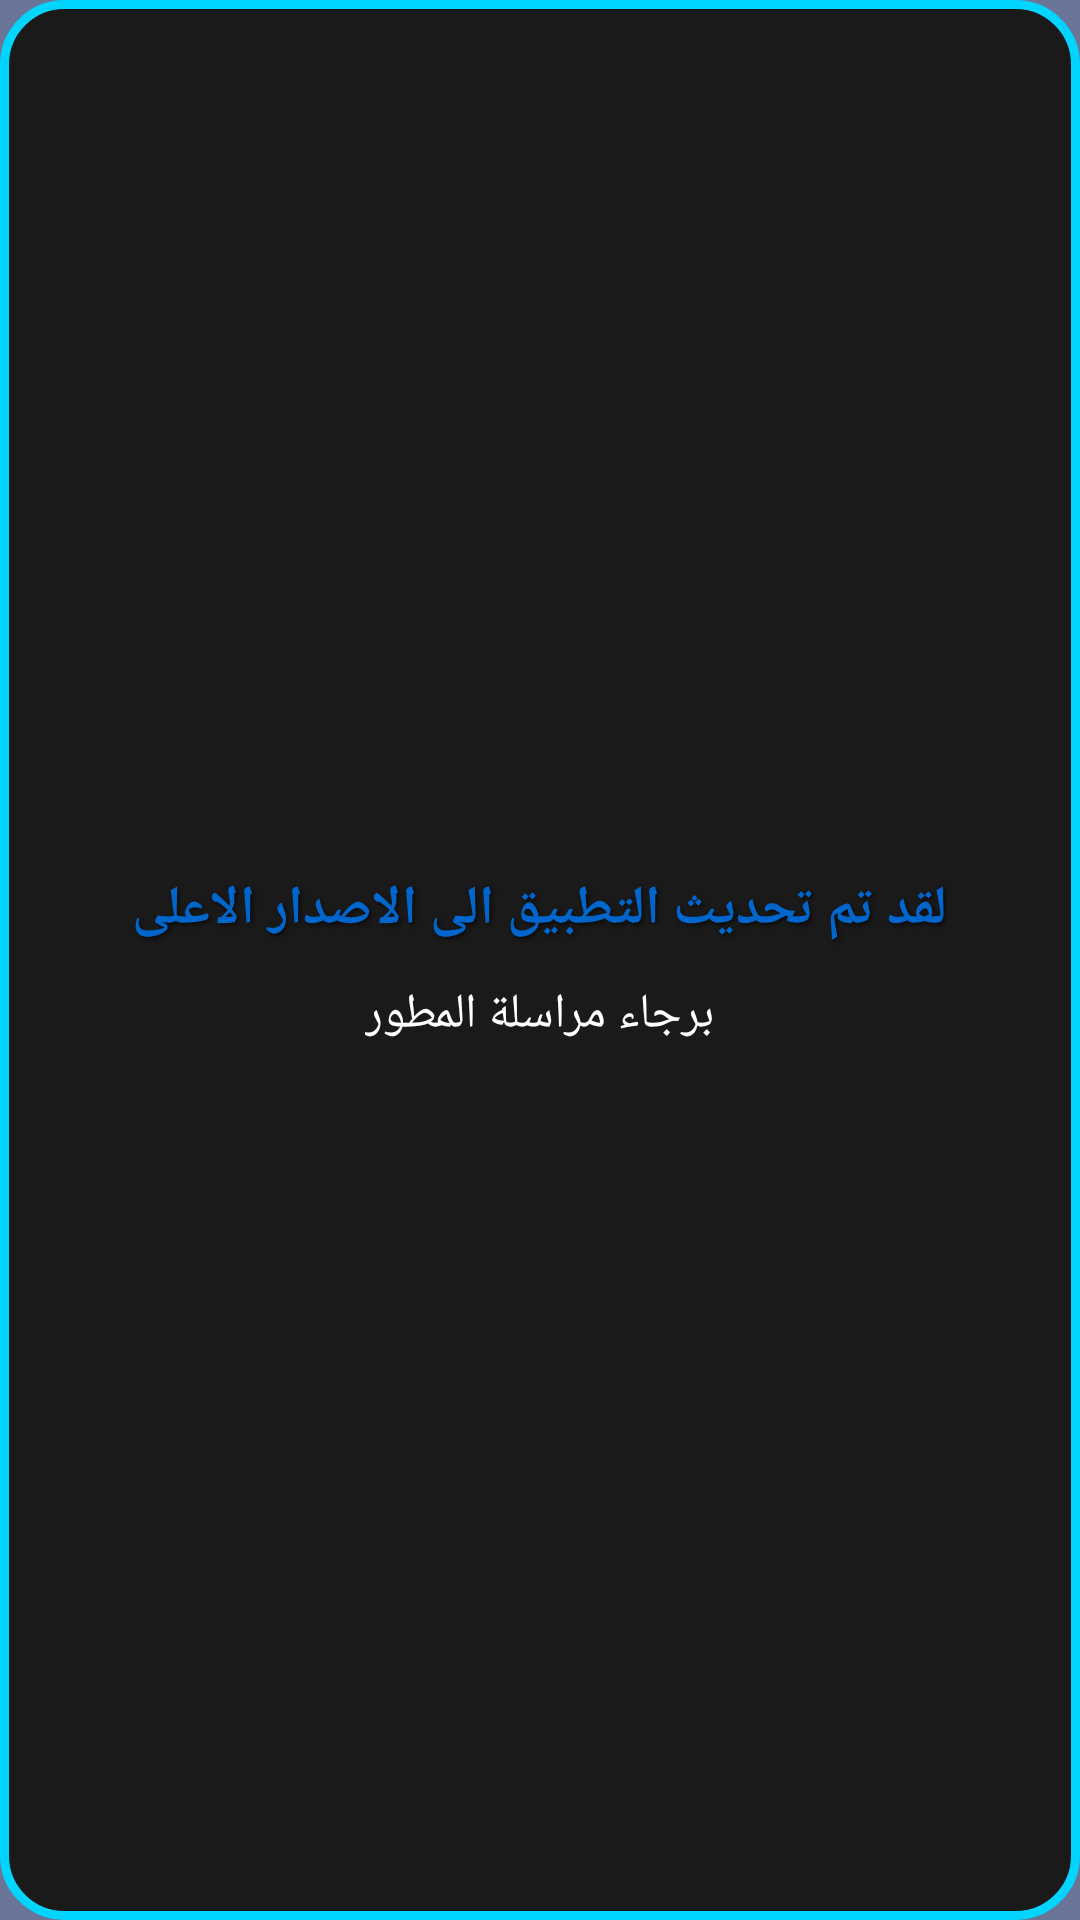

Reconstruct the res/layout file that produces this screen, plus the resources it refers to.
<!-- AndroidManifest.xml: application theme AppTheme -->
<!-- res/layout/dialog_update_required.xml -->
<?xml version="1.0" encoding="utf-8"?>
<LinearLayout xmlns:android="http://schemas.android.com/apk/res/android"
    android:layout_width="wrap_content"
    android:layout_height="wrap_content"
    android:orientation="vertical"
    android:gravity="center"
    android:padding="24dp"
    android:background="@drawable/dialog_bg_3d">

    <TextView
        android:layout_width="wrap_content"
        android:layout_height="wrap_content"
        android:text="لقد تم تحديث التطبيق الى الاصدار الاعلى"
        android:textColor="@color/button5"
        android:textSize="18sp"
        android:textStyle="bold"
        android:gravity="center"
        android:shadowColor="#99000000"
        android:shadowDx="2"
        android:shadowDy="2"
        android:shadowRadius="3"
        android:layout_marginBottom="12dp"/>

    <TextView
        android:layout_width="wrap_content"
        android:layout_height="wrap_content"
        android:text="برجاء مراسلة المطور"
        android:textColor="#FFFFFF"
        android:textSize="16sp"
        android:gravity="center"/>
</LinearLayout>
<!-- resources referenced by this layout -->
<resources>
  <color name="button5">#FF0066CC</color>
  <!-- drawable dialog_bg_3d (drawable) -->
  <?xml version="1.0" encoding="utf-8"?>
  <shape xmlns:android="http://schemas.android.com/apk/res/android">
      <solid android:color="#FF1A1A1A"/>
      <corners android:radius="20dp"/>
      <stroke android:width="3dp" android:color="#FF00D4FF" android:dashWidth="0dp"/>
      <padding android:left="10dp" android:top="10dp" android:right="10dp" android:bottom="10dp"/>
  </shape>
  <style name="AppTheme" parent="Theme.Material3.Dark.NoActionBar">
          <item name="colorPrimary">@color/button5</item>
          <item name="colorAccent">@color/theme2</item>
          <item name="android:statusBarColor">@color/white</item>
          <item name="android:layoutDirection">ltr</item>
          <item name="android:windowBackground">@color/theme</item>
          <item name="android:windowContentOverlay">@null</item>
          <item name="android:navigationBarColor">@color/theme</item>
          <item name="android:windowLayoutInDisplayCutoutMode">shortEdges</item>
          <item name="android:windowFullscreen">true</item>
          <item name="android:windowLightStatusBar">false</item>
          <item name="materialAlertDialogTheme">@style/ThemeOverlay.Material3.MaterialAlertDialog</item>
          <item name="dialogCornerRadius">28dp</item>
          <item name="alertDialogTheme">@style/ThemeOverlay.Material3.MaterialAlertDialog</item>
      </style>
  <color name="theme2">#181738</color>
  <color name="white">#FFFFFF</color>
  <color name="theme">#A213255C</color>
</resources>
